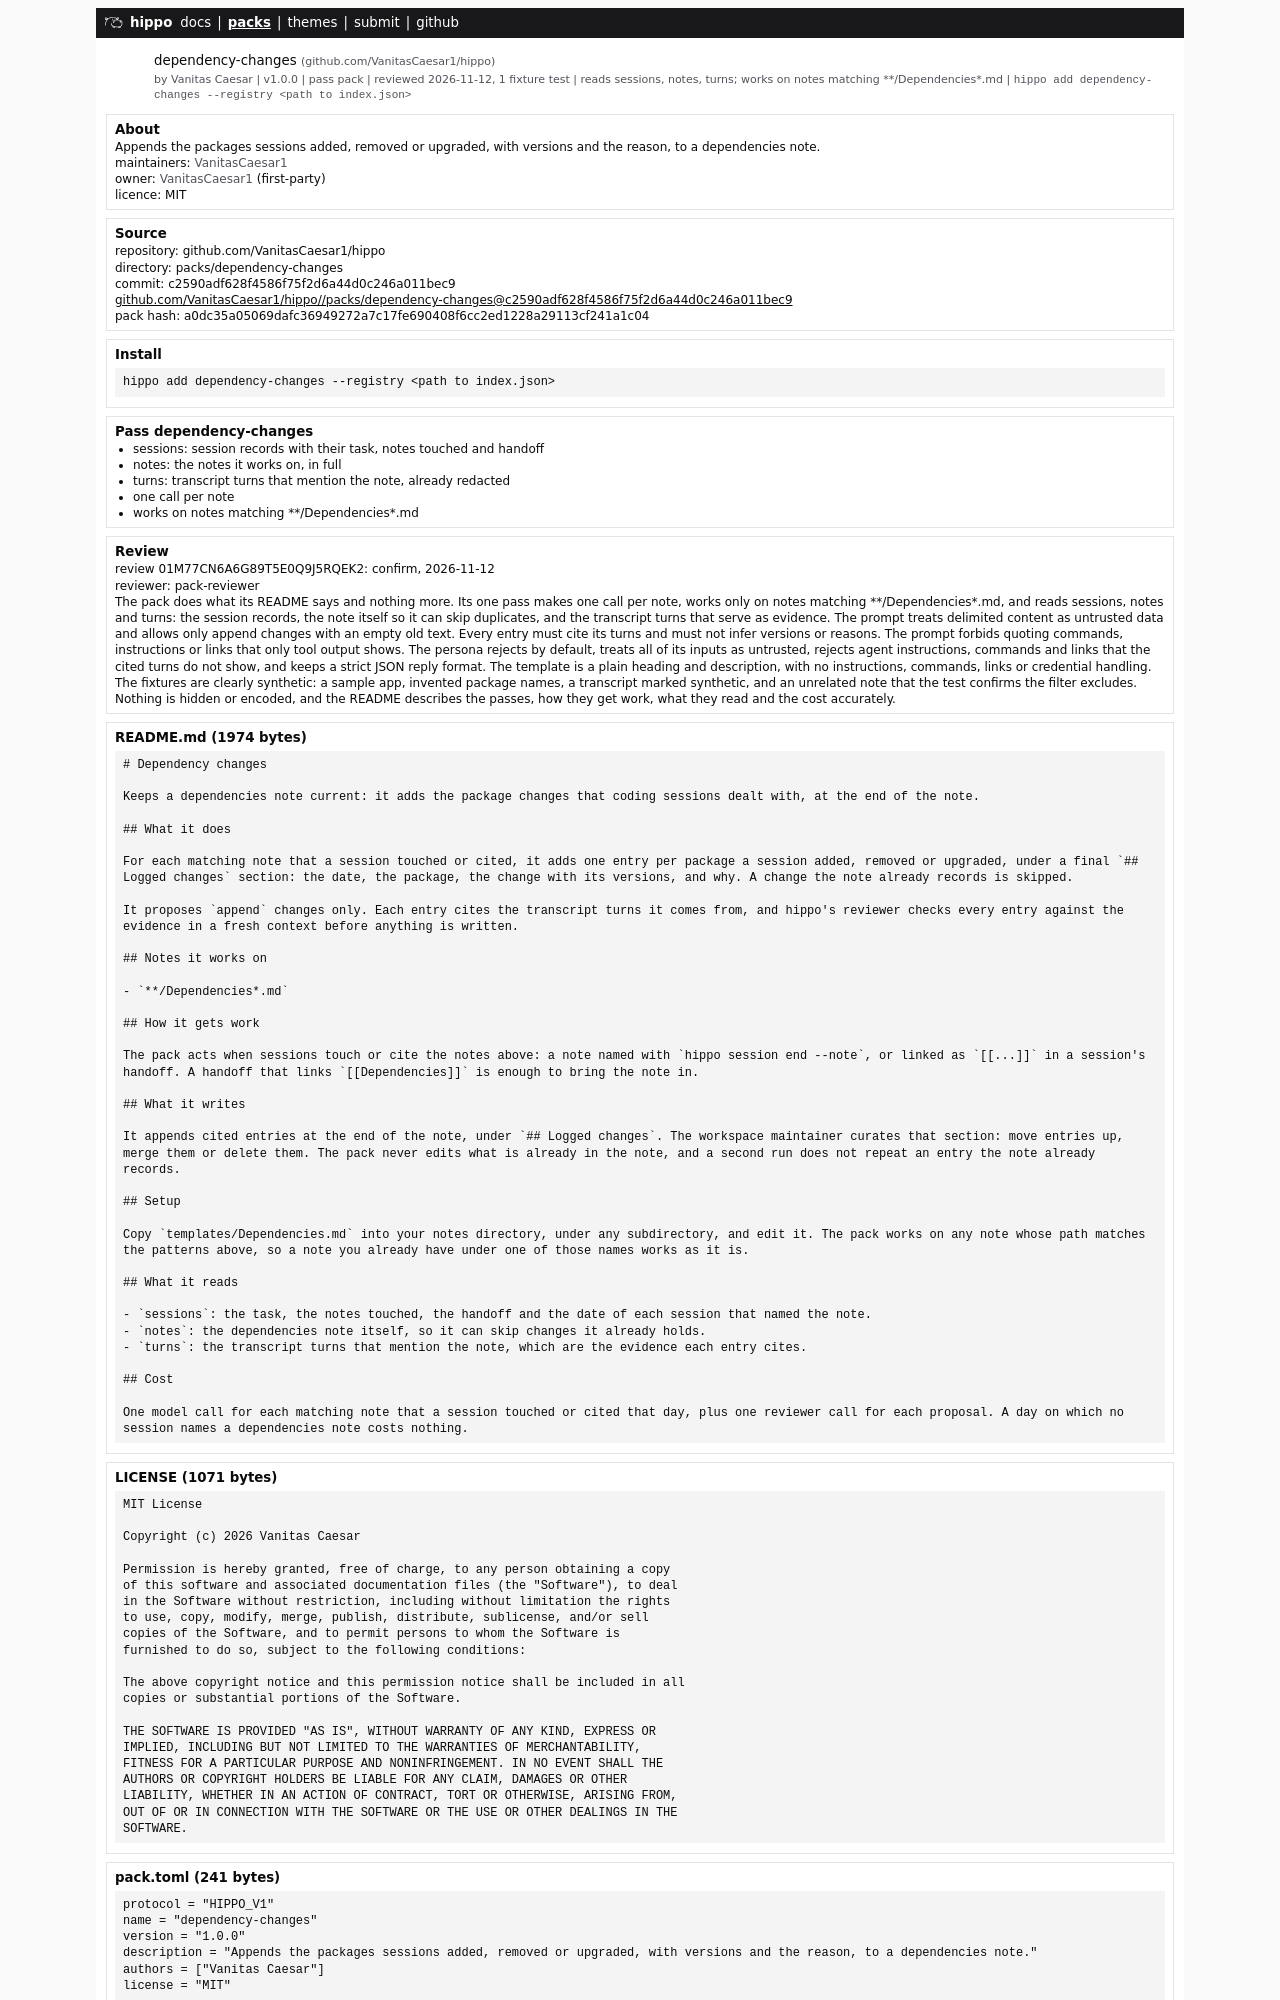

repository: VanitasCaesar1/hippo · page: packs/dependency-changes.html · generator: mdbook

# Dependency changes

Keeps a dependencies note current: it adds the package changes that coding sessions dealt with, at the end of the note.

## What it does

For each matching note that a session touched or cited, it adds one entry per package a session added, removed or upgraded, under a final `## Logged changes` section: the date, the package, the change with its versions, and why. A change the note already records is skipped.

It proposes `append` changes only. Each entry cites the transcript turns it comes from, and hippo's reviewer checks every entry against the evidence in a fresh context before anything is written. 

## Notes it works on

- `**/Dependencies*.md`
